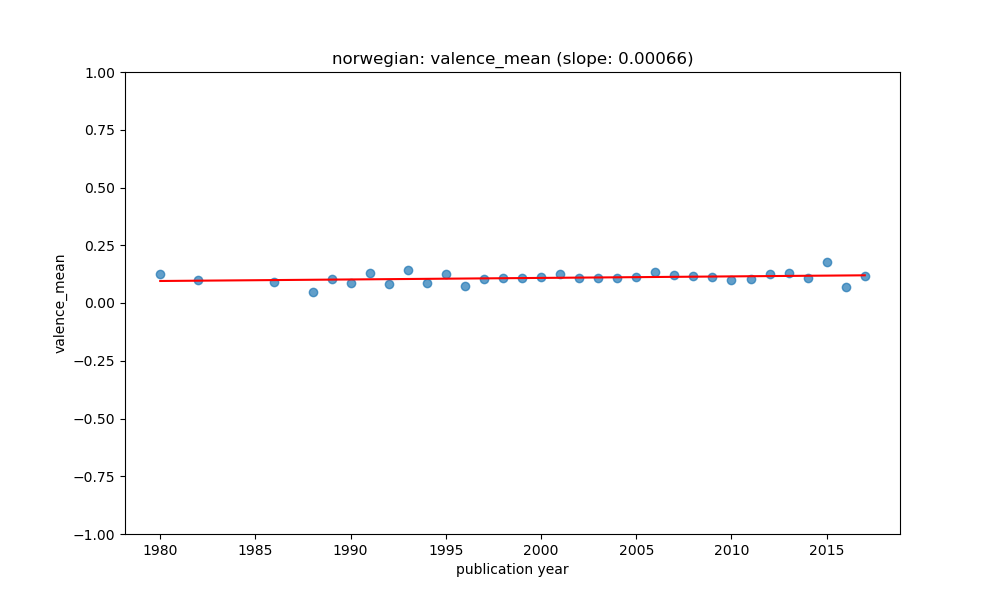

The data file committed next to this chart (first rows):
year, value, count, std, predicted
1980, 0.1264, 7, 0.08962, 0.09528
1982, 0.1003, 18, 0.0287, 0.09661
1986, 0.09214, 3, 0.0, 0.09927
1988, 0.04909, 3, 0.05765, 0.1006
1989, 0.1039, 17, 0.06064, 0.1013
1990, 0.08616, 16, 0.06792, 0.1019
1991, 0.1277, 13, 0.1686, 0.1026
1992, 0.08392, 10, 0.06069, 0.1033
1993, 0.1412, 6, 0.1072, 0.1039
1994, 0.08764, 14, 0.07527, 0.1046
1995, 0.1243, 13, 0.1109, 0.1053
1996, 0.07489, 16, 0.08515, 0.1059
1997, 0.1018, 28, 0.05637, 0.1066
1998, 0.108, 63, 0.07109, 0.1072
1999, 0.1062, 159, 0.05886, 0.1079
2000, 0.1141, 25, 0.09284, 0.1086
2001, 0.1237, 35, 0.08143, 0.1092
2002, 0.1073, 69, 0.07045, 0.1099
2003, 0.1068, 46, 0.1241, 0.1106
2004, 0.1092, 94, 0.1168, 0.1112
2005, 0.1125, 158, 0.06953, 0.1119
2006, 0.1325, 168, 0.1278, 0.1126
2007, 0.1212, 240, 0.1116, 0.1132
2008, 0.1158, 263, 0.09074, 0.1139
2009, 0.1117, 245, 0.09144, 0.1146
2010, 0.0976, 172, 0.07548, 0.1152
2011, 0.1044, 244, 0.07449, 0.1159
2012, 0.1255, 286, 0.08107, 0.1166
2013, 0.1308, 111, 0.1364, 0.1172
2014, 0.1102, 73, 0.1079, 0.1179
2015, 0.1759, 51, 0.156, 0.1185
2016, 0.06912, 12, 0.06425, 0.1192
2017, 0.1164, 85, 0.07133, 0.1199
